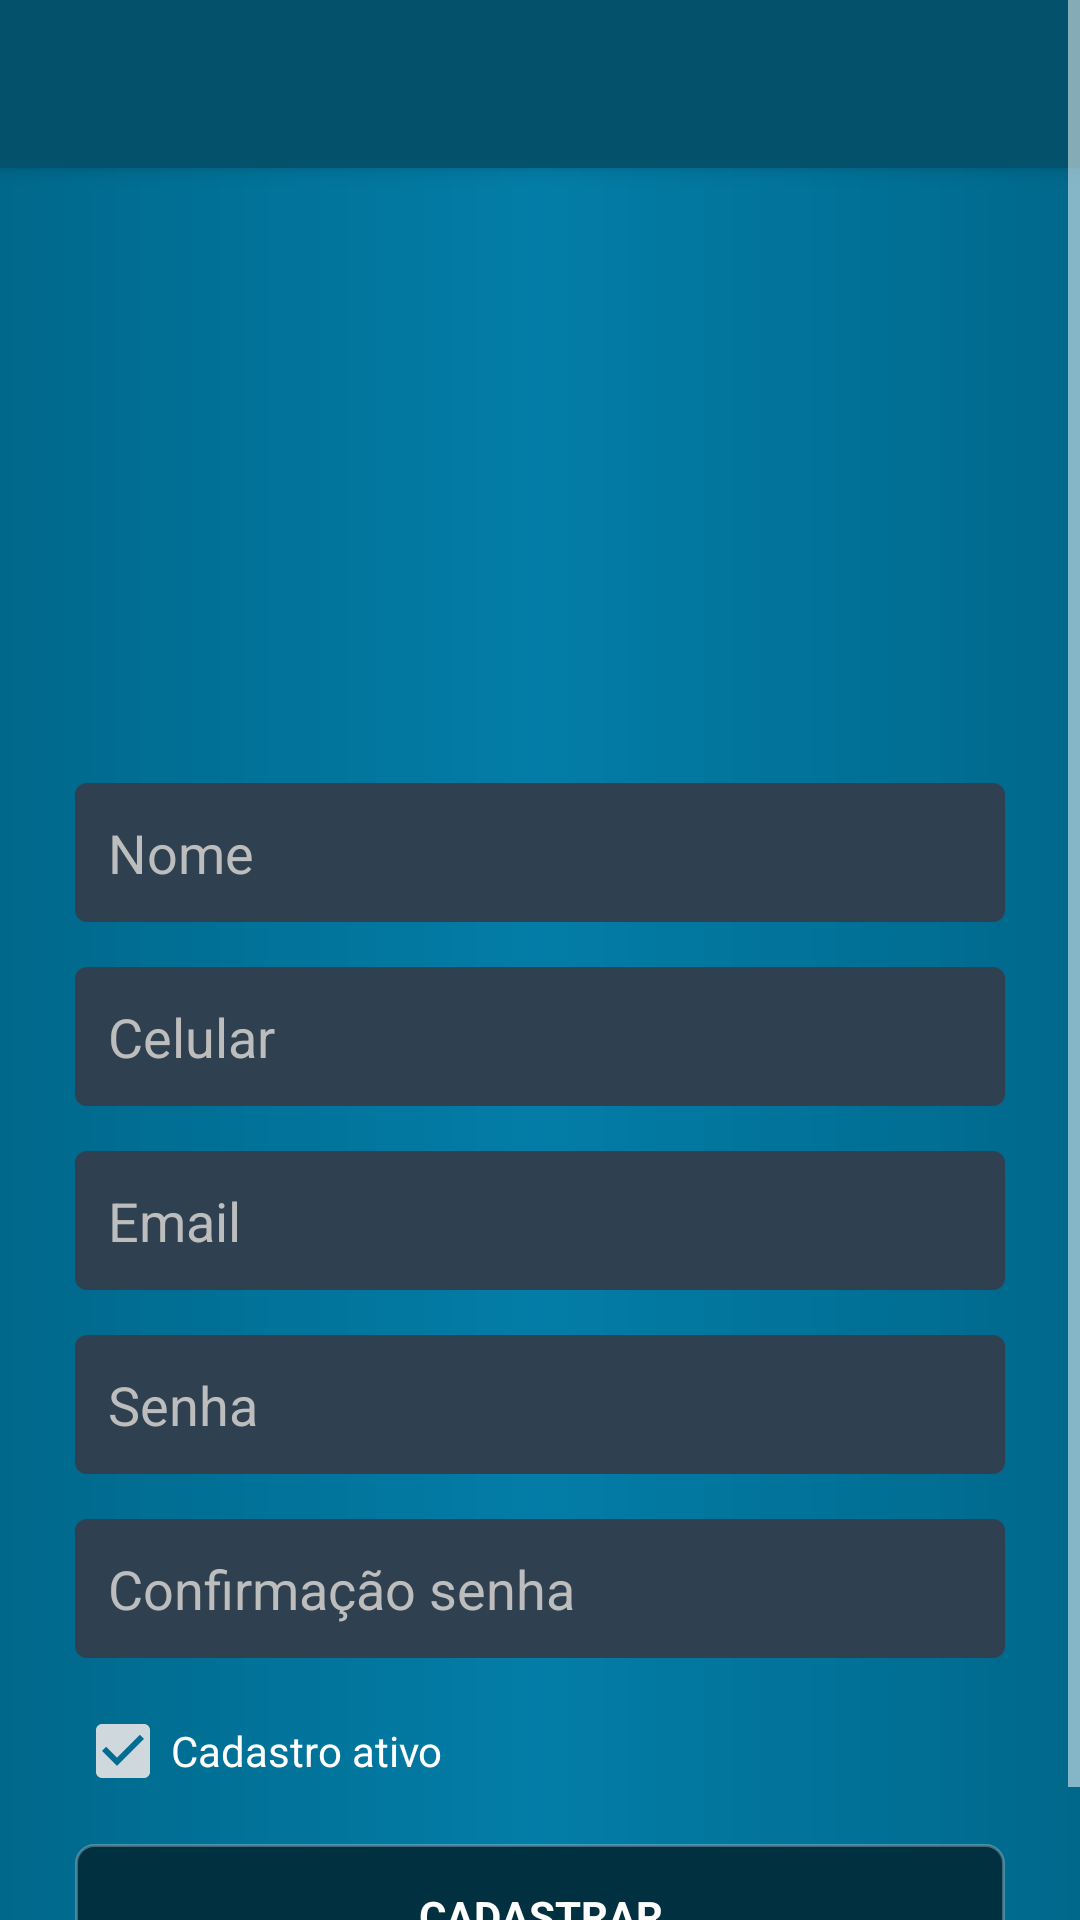

Produce the Android XML layout that renders to this screen, including the resource entries it uses.
<!-- AndroidManifest.xml: application theme AppTheme -->
<!-- res/layout/activity_user_register.xml -->
<?xml version="1.0" encoding="utf-8"?>
<ScrollView xmlns:android="http://schemas.android.com/apk/res/android"
    xmlns:app="http://schemas.android.com/apk/res-auto"
    xmlns:tools="http://schemas.android.com/tools"
    android:id="@+id/register_company_Scrollview"
    android:layout_width="match_parent"
    android:layout_height="match_parent"
    android:fillViewport="true">


    <androidx.constraintlayout.widget.ConstraintLayout
        android:layout_width="match_parent"
        android:layout_height="match_parent"
        android:background="@drawable/gradient_background"
        tools:context=".administration.view.Registers.UserRegister">

        <include
            android:id="@+id/register_user_toolbar"
            layout="@layout/main_toolbar"
            app:layout_constraintEnd_toEndOf="parent"
            app:layout_constraintStart_toStartOf="parent"
            app:layout_constraintTop_toTopOf="parent"></include>

        <LinearLayout
            android:layout_width="match_parent"
            android:layout_height="wrap_content"
            android:gravity="center_vertical"
            android:orientation="vertical"
            app:layout_constraintBottom_toBottomOf="parent"
            app:layout_constraintEnd_toEndOf="parent"
            app:layout_constraintStart_toStartOf="parent"
            app:layout_constraintTop_toBottomOf="@+id/register_user_toolbar">

            <ImageView
                android:id="@+id/icon_register_user"
                android:layout_width="match_parent"
                android:layout_height="150dp"
                android:layout_marginStart="15dp"
                android:layout_marginTop="30dp"
                android:layout_marginEnd="15dp"
                android:layout_marginBottom="25dp"
                app:layout_constraintEnd_toEndOf="parent"
                app:layout_constraintStart_toStartOf="parent"
                app:layout_constraintTop_toBottomOf="parent"
                app:srcCompat="@drawable/ic_account_circle_white" />

            <EditText
                android:id="@+id/edit_username"
                android:layout_width="match_parent"
                android:layout_height="wrap_content"
                android:layout_gravity="center"
                android:layout_marginStart="25dp"
                android:layout_marginLeft="8dp"
                android:layout_marginEnd="25dp"
                android:layout_marginRight="8dp"
                android:layout_marginBottom="15dp"
                android:background="@drawable/textfield_background"
                android:ems="10"
                android:hint="Nome"
                android:inputType="textCapWords"
                android:padding="11dp"
                app:layout_constraintEnd_toEndOf="parent"
                app:layout_constraintHorizontal_bias="0.0"
                app:layout_constraintStart_toStartOf="parent"
                app:layout_constraintTop_toBottomOf="parent" />

            <EditText
                android:id="@+id/edit_user_cellphone"
                android:layout_width="match_parent"
                android:layout_height="wrap_content"
                android:layout_gravity="center"
                android:layout_marginStart="25dp"
                android:layout_marginLeft="8dp"
                android:layout_marginEnd="25dp"
                android:layout_marginRight="8dp"
                android:layout_marginBottom="15dp"
                android:background="@drawable/textfield_background"
                android:ems="10"
                android:hint="Celular"
                android:inputType="number"
                android:padding="11dp"
                app:layout_constraintEnd_toEndOf="parent"
                app:layout_constraintHorizontal_bias="0.0"
                app:layout_constraintStart_toStartOf="parent"
                app:layout_constraintTop_toBottomOf="parent" />

            <EditText
                android:id="@+id/edit_user_email"
                android:layout_width="match_parent"
                android:layout_height="wrap_content"
                android:layout_gravity="center"
                android:layout_marginStart="25dp"
                android:layout_marginLeft="8dp"
                android:layout_marginEnd="25dp"
                android:layout_marginRight="8dp"
                android:layout_marginBottom="15dp"
                android:background="@drawable/textfield_background"
                android:ems="10"
                android:hint="Email"
                android:inputType="textEmailAddress"
                android:padding="11dp"
                app:layout_constraintEnd_toEndOf="parent"
                app:layout_constraintHorizontal_bias="0.0"
                app:layout_constraintStart_toStartOf="parent"
                app:layout_constraintTop_toBottomOf="parent" />

            <EditText
                android:id="@+id/edit_user_password"
                android:layout_width="match_parent"
                android:layout_height="wrap_content"
                android:layout_gravity="center"
                android:layout_marginStart="25dp"
                android:layout_marginLeft="8dp"
                android:layout_marginEnd="25dp"
                android:layout_marginRight="8dp"
                android:layout_marginBottom="15dp"
                android:background="@drawable/textfield_background"
                android:ems="10"
                android:hint="Senha"
                android:inputType="textPassword"
                android:padding="11dp"
                app:layout_constraintEnd_toEndOf="parent"
                app:layout_constraintHorizontal_bias="0.0"
                app:layout_constraintStart_toStartOf="parent"
                app:layout_constraintTop_toBottomOf="parent" />

            <EditText
                android:id="@+id/edit_user_password_confirmation"
                android:layout_width="match_parent"
                android:layout_height="wrap_content"
                android:layout_gravity="center"
                android:layout_marginStart="25dp"
                android:layout_marginLeft="8dp"
                android:layout_marginEnd="25dp"
                android:layout_marginRight="8dp"
                android:layout_marginBottom="15dp"
                android:background="@drawable/textfield_background"
                android:ems="10"
                android:hint="Confirmação senha"
                android:inputType="textPassword"
                android:padding="11dp"
                app:layout_constraintEnd_toEndOf="parent"
                app:layout_constraintHorizontal_bias="0.0"
                app:layout_constraintStart_toStartOf="parent"
                app:layout_constraintTop_toBottomOf="parent" />

            <CheckBox
                android:id="@+id/checkBox_user_active"
                android:layout_width="match_parent"
                android:layout_height="wrap_content"
                android:layout_gravity="center"
                android:layout_marginStart="25dp"
                android:layout_marginLeft="8dp"
                android:layout_marginEnd="25dp"
                android:layout_marginRight="8dp"
                android:layout_marginBottom="15dp"
                android:checked="true"
                android:text="Cadastro ativo"
                android:textColor="@color/textColorPrimary" />

            <Button
                android:id="@+id/register_user_button"
                android:layout_width="match_parent"
                android:layout_height="wrap_content"
                android:layout_marginStart="25dp"
                android:layout_marginEnd="25dp"
                android:layout_marginBottom="25dp"
                android:background="@drawable/button_background"
                android:text="Cadastrar"
                android:textStyle="bold"
                android:typeface="sans"
                app:layout_constraintEnd_toEndOf="parent"
                app:layout_constraintHorizontal_bias="0.0"
                app:layout_constraintStart_toStartOf="parent"
                app:layout_constraintTop_toBottomOf="parent" />

        </LinearLayout>
    </androidx.constraintlayout.widget.ConstraintLayout>


</ScrollView>
<!-- res/layout/main_toolbar.xml (included above) -->
<?xml version="1.0" encoding="utf-8"?>
<androidx.appcompat.widget.Toolbar xmlns:android="http://schemas.android.com/apk/res/android"
    xmlns:app="http://schemas.android.com/apk/res-auto"
    android:layout_width="match_parent"
    android:layout_height="wrap_content"
    android:background="@color/toolbarColor"
    android:elevation="4dp"
    android:theme="@style/ThemeOverlay.AppCompat.ActionBar"
    app:popupTheme="@style/ThemeOverlay.AppCompat.Dark" />
<!-- resources referenced by this layout -->
<resources>
  <color name="textColorPrimary">#FFFFFF</color>
  <color name="toolbarColor">#03516b</color>
  <!-- drawable button_background (drawable) -->
  <?xml version="1.0" encoding="utf-8"?>
  <shape xmlns:android="http://schemas.android.com/apk/res/android"
      android:shape="rectangle">
  
      <solid android:color="#013040"></solid>
      <corners android:radius="6dp"></corners>
      <stroke android:width="1dp" android:color="#44FFFFFF"></stroke> #44616161
  
  </shape>
  <!-- drawable gradient_background (drawable) -->
  <?xml version="1.0" encoding="utf-8"?>
  <shape xmlns:android="http://schemas.android.com/apk/res/android"
      android:shape="rectangle">
  
      <gradient
          android:startColor="#00688B"
          android:endColor="#00688B"
          android:centerColor="#037da7"
          android:angle="180"></gradient>
  
  </shape>
  <!-- drawable textfield_background (drawable) -->
  <?xml version="1.0" encoding="utf-8"?>
  <shape xmlns:android="http://schemas.android.com/apk/res/android"
      android:shape="rectangle">
  
      <solid android:color="#2F4050"></solid>
      <corners android:radius="4dp"></corners>
  
  </shape>
  <style name="AppTheme" parent="Theme.AppCompat.Light.NoActionBar">
          
          <item name="colorPrimary">@color/colorPrimary</item>
          <item name="colorPrimaryDark">@color/colorPrimaryDark</item>
          <item name="colorAccent">@color/colorAccent</item>
          <item name="android:textColor">@color/text_color</item>
          <item name="android:textColorHint">@color/hintColor</item>
          <item name="android:textColorPrimary">@color/textColorPrimary</item>
          <item name="android:divider">@color/dividerColor</item>
          <item name="android:textColorSecondary">@color/textColorSecundary</item>
          <item name="android:windowBackground">@drawable/gradient_background</item>
      </style>
  <color name="colorPrimary">#212121</color>
  <color name="colorPrimaryDark">#03516b</color>
  <color name="colorAccent">#cfd8dc</color>
  <color name="text_color">#FFFFFF</color>
  <color name="hintColor">#BDBDBD</color>
  <color name="dividerColor">#FFFFFF</color>
  <color name="textColorSecundary">#FFFFFF</color>
</resources>
